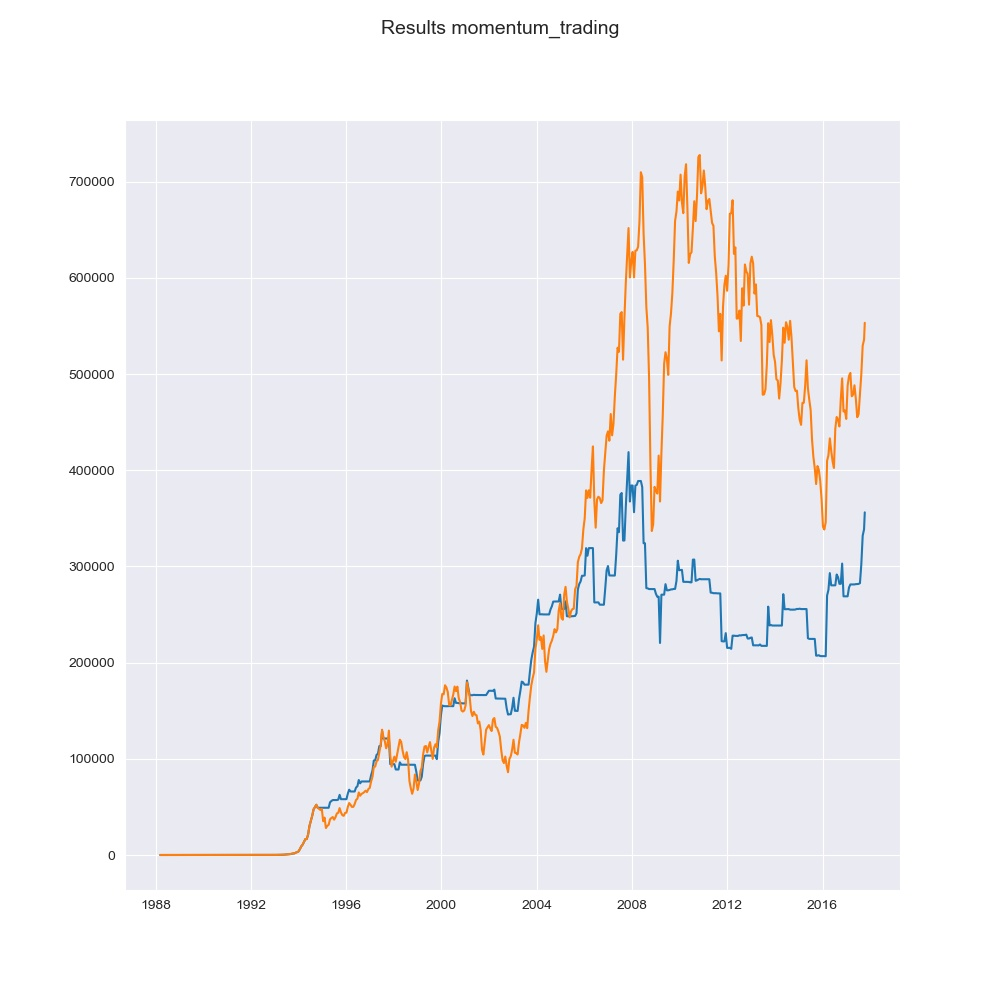

Data behind this chart, as committed beside it:
Date, strategy, baseline
1988-03-11, 0.5571, 2.695
1988-04-01, 0.5162, 3.046
1988-04-22, 0.8878, 4.014
1988-05-13, 1.19, 4.173
1988-06-03, 0.9776, 4.957
1988-06-24, 1.443, 7.876
1988-07-15, 1.742, 9.23
1988-08-05, 1.987, 10.01
1988-08-26, 2.027, 7.606
1988-09-16, 1.896, 7.135
1988-10-07, 2.064, 7.526
1988-10-28, 2.847, 8.984
1988-11-18, 2.634, 8.988
1988-12-09, 3.918, 10.38
1988-12-30, 4.219, 11.15
1989-01-20, 5.16, 14.83
1989-02-10, 7.544, 18.35
1989-03-03, 6.449, 16.73
1989-03-24, 7.416, 17.85
1989-04-14, 7.742, 19.36
1989-05-05, 8.146, 21.73
1989-05-26, 8.529, 21.99
1989-06-16, 9.124, 18.59
1989-07-07, 9.093, 18.83
1989-07-28, 9.33, 21.87
1989-08-18, 10.6, 24.94
1989-09-08, 10.37, 25.38
1989-09-29, 10.94, 26.89
1989-10-20, 10.15, 24.11
1989-11-10, 10.13, 24.07
1989-12-01, 10.39, 26.26
1989-12-22, 11.69, 29.24
1990-01-12, 14.06, 32.89
1990-02-02, 15.49, 31.81
1990-02-23, 15.08, 32.36
1990-03-16, 14.11, 31.03
1990-04-06, 14.09, 28.84
1990-04-27, 13.49, 27.83
1990-05-18, 13.68, 31.24
1990-06-08, 14.39, 34.07
1990-06-29, 14, 32.72
1990-07-20, 16.25, 36.29
1990-08-10, 12.17, 27.71
1990-08-31, 11.99, 24.2
1990-09-21, 11.64, 20.22
1990-10-12, 10.58, 17.05
1990-11-02, 9.704, 18.06
1990-11-23, 8.944, 17.21
1990-12-14, 10.01, 19.89
1991-01-04, 8.796, 17.26
1991-01-25, 7.876, 16.59
1991-02-15, 9.561, 24.81
1991-03-08, 11.67, 29.71
1991-03-29, 11.76, 30.61
1991-04-19, 12.55, 33.32
1991-05-10, 12.65, 32.47
1991-05-31, 12.84, 32.33
1991-06-21, 12.92, 32.8
1991-07-12, 12.87, 32.69
1991-08-02, 14.17, 35.74
... 456 more rows
